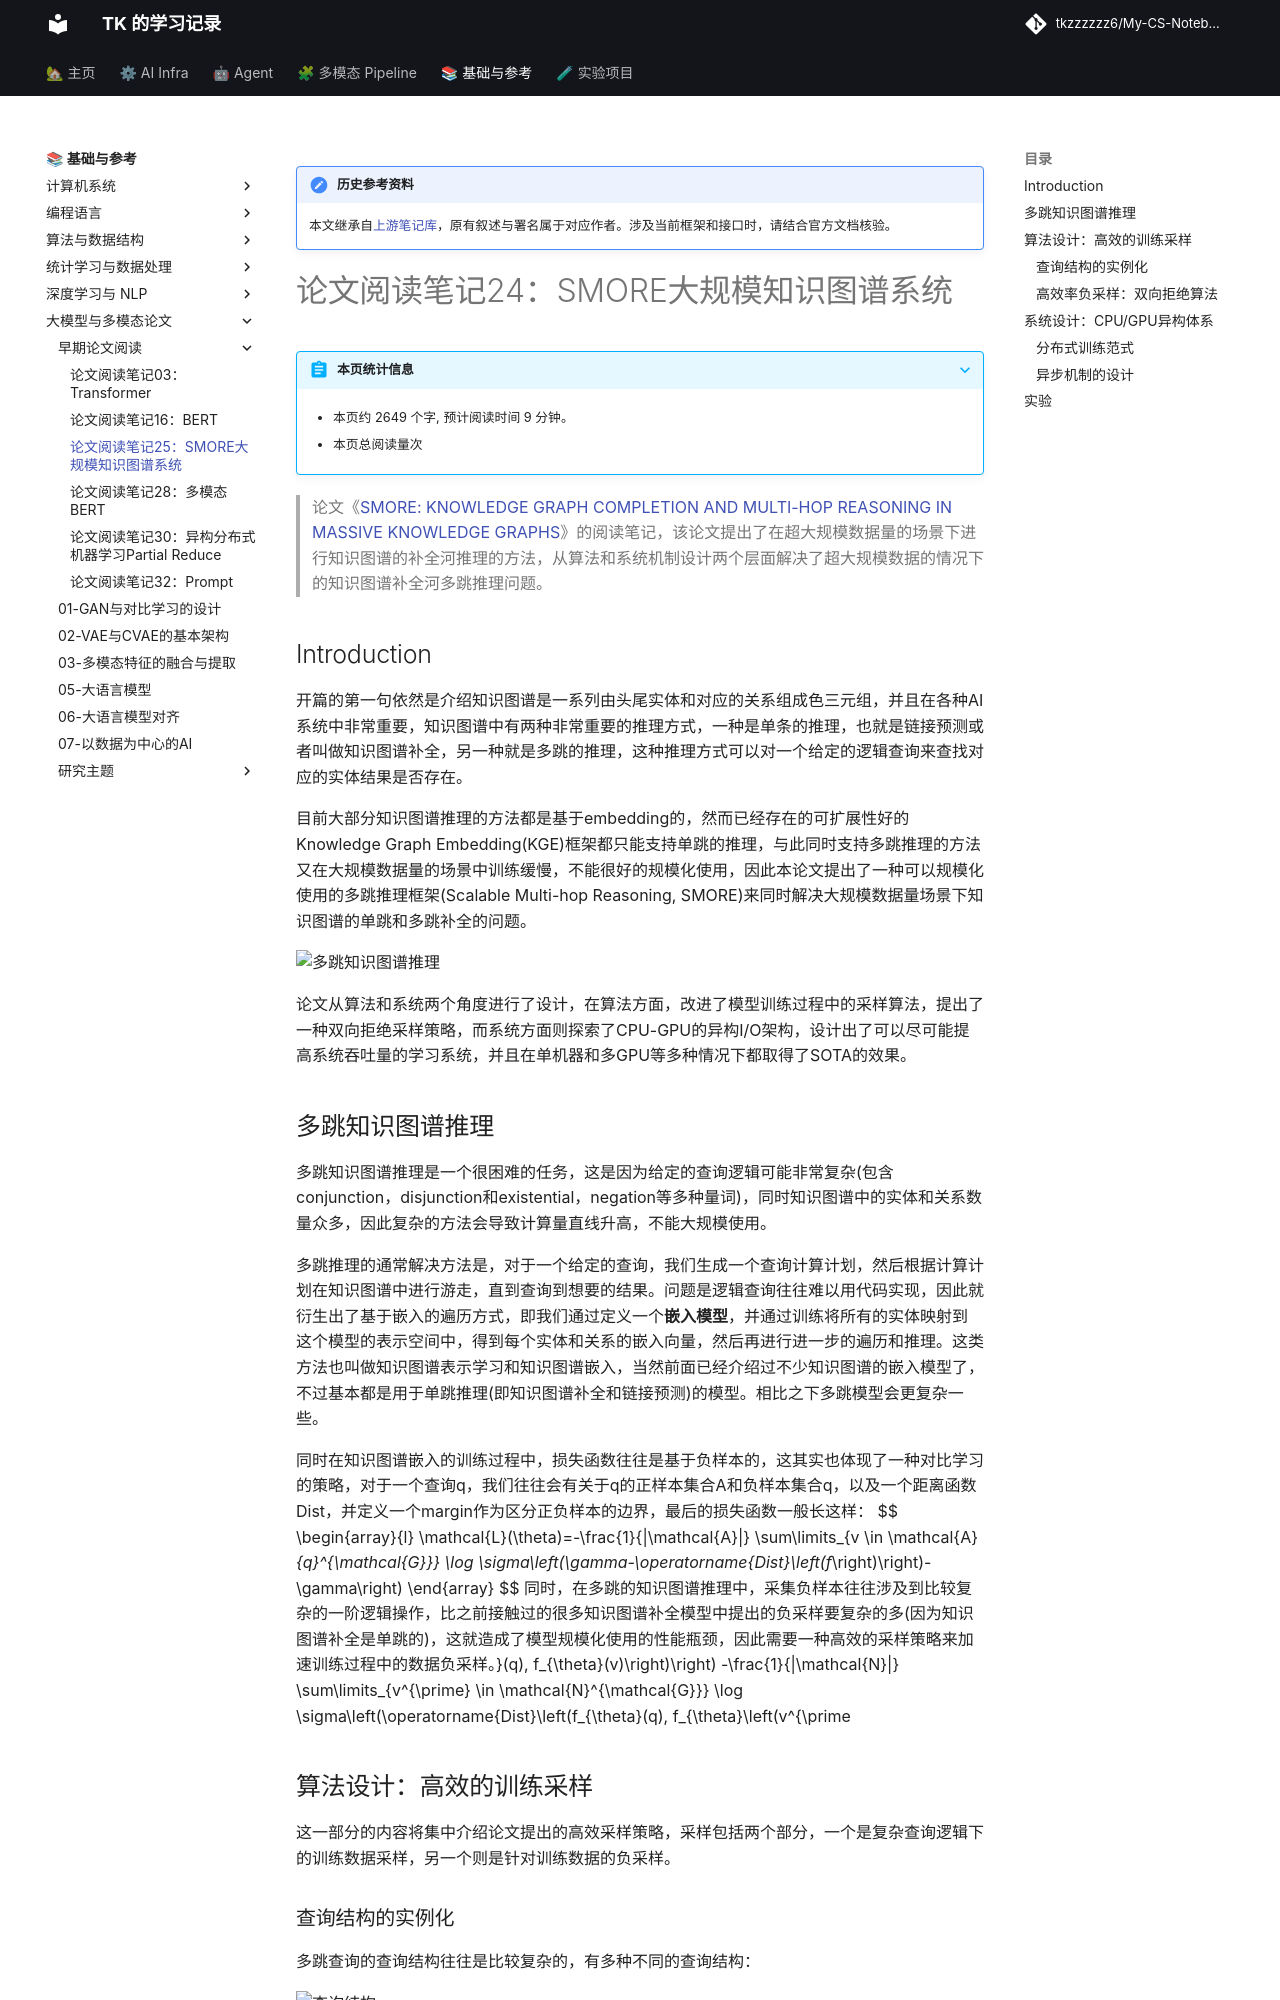

repository: tkzzzzzz6/My-CS-Notebook · page: Papers-old/论文阅读笔记25：SMORE大规模知识图谱系统/index.html · generator: mkdocs

!!! note "历史参考资料"
    本文继承自[上游笔记库](https://github.com/zwygit2025/My-CS-Notebook/blob/a94d023/docs/Papers-old/%E8%AE%BA%E6%96%87%E9%98%85%E8%AF%BB%E7%AC%94%E8%AE%B025%EF%BC%9ASMORE%E5%A4%A7%E8%A7%84%E6%A8%A1%E7%9F%A5%E8%AF%86%E5%9B%BE%E8%B0%B1%E7%B3%BB%E7%BB%9F.md)，原有叙述与署名属于对应作者。涉及当前框架和接口时，请结合官方文档核验。

# 论文阅读笔记24：SMORE大规模知识图谱系统

> 论文《[SMORE: KNOWLEDGE GRAPH COMPLETION AND MULTI-HOP REASONING IN MASSIVE KNOWLEDGE GRAPHS](https://arxiv.org/pdf/2110.14890v2.pdf)》的阅读笔记，该论文提出了在超大规模数据量的场景下进行知识图谱的补全河推理的方法，从算法和系统机制设计两个层面解决了超大规模数据的情况下的知识图谱补全河多跳推理问题。

## Introduction

开篇的第一句依然是介绍知识图谱是一系列由头尾实体和对应的关系组成色三元组，并且在各种AI系统中非常重要，知识图谱中有两种非常重要的推理方式，一种是单条的推理，也就是链接预测或者叫做知识图谱补全，另一种就是多跳的推理，这种推理方式可以对一个给定的逻辑查询来查找对应的实体结果是否存在。

目前大部分知识图谱推理的方法都是基于embedding的，然而已经存在的可扩展性好的Knowledge Graph Embedding(KGE)框架都只能支持单跳的推理，与此同时支持多跳推理的方法又在大规模数据量的场景中训练缓慢，不能很好的规模化使用，因此本论文提出了一种可以规模化使用的多跳推理框架(Scalable Multi-hop Reasoning, SMORE)来同时解决大规模数据量场景下知识图谱的单跳和多跳补全的问题。

![多跳知识图谱推理](static/image-20211114112459092.png)

论文从算法和系统两个角度进行了设计，在算法方面，改进了模型训练过程中的采样算法，提出了一种双向拒绝采样策略，而系统方面则探索了CPU-GPU的异构I/O架构，设计出了可以尽可能提高系统吞吐量的学习系统，并且在单机器和多GPU等多种情况下都取得了SOTA的效果。
